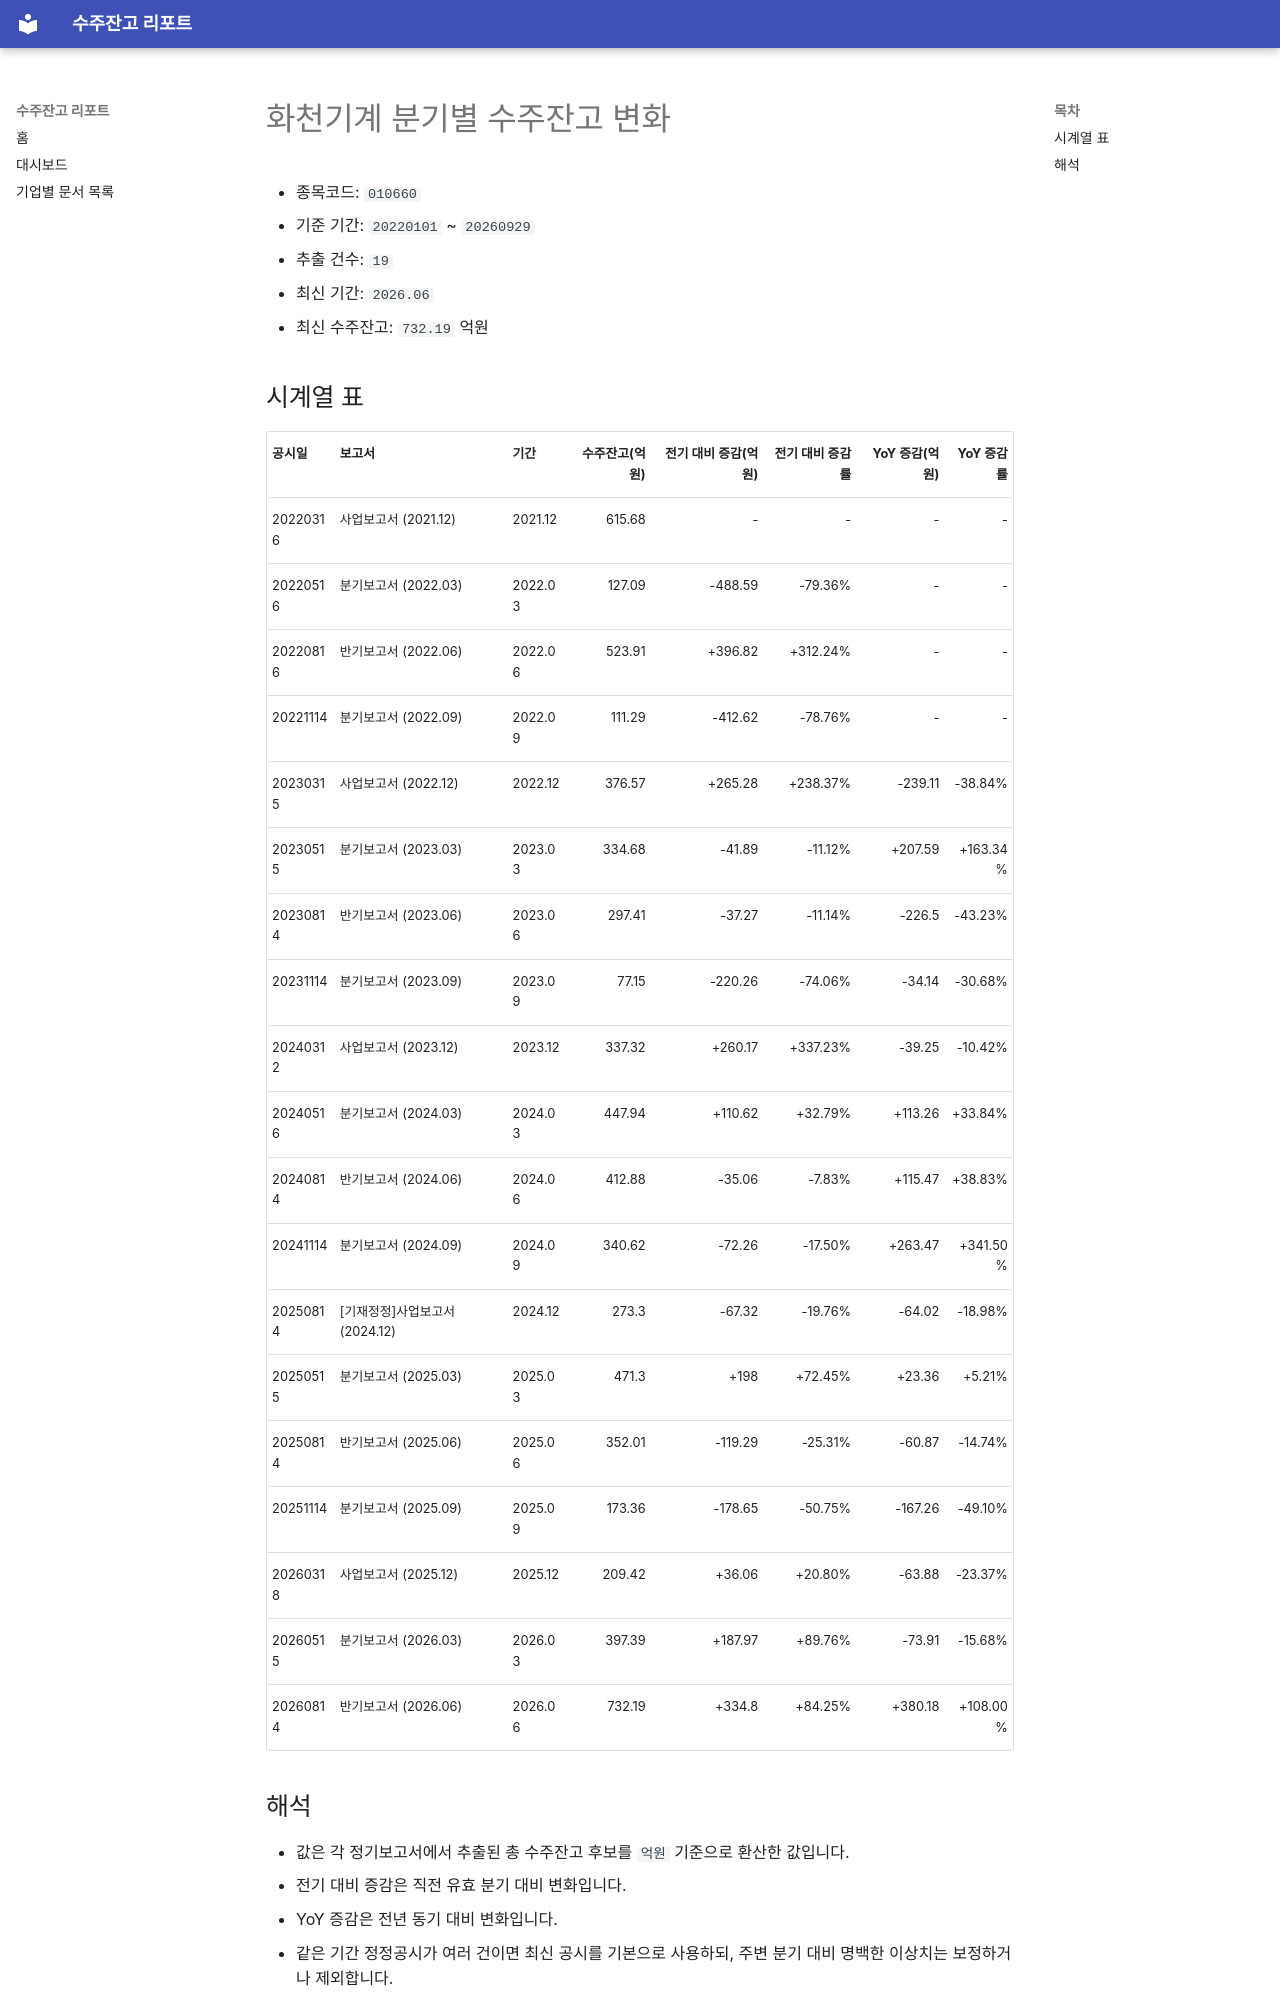

repository: agent-jaden/order-backlog-dashboard · page: companies/화천기계_수주잔고(010660)/index.html · generator: mkdocs

# 화천기계 분기별 수주잔고 변화

- 종목코드: `010660`
- 기준 기간: `20220101` ~ `20260929`
- 추출 건수: `19`
- 최신 기간: `2026.06`
- 최신 수주잔고: `732.19` 억원

## 시계열 표

| 공시일 | 보고서 | 기간 | 수주잔고(억원) | 전기 대비 증감(억원) | 전기 대비 증감률 | YoY 증감(억원) | YoY 증감률 |
| --- | --- | --- | ---: | ---: | ---: | ---: | ---: |
| 20220316 | 사업보고서 (2021.12) | 2021.12 | 615.68 | - | - | - | - |
| 20220516 | 분기보고서 (2022.03) | 2022.03 | 127.09 | -488.59 | -79.36% | - | - |
| 20220816 | 반기보고서 (2022.06) | 2022.06 | 523.91 | +396.82 | +312.24% | - | - |
| 20221114 | 분기보고서 (2022.09) | 2022.09 | 111.29 | -412.62 | -78.76% | - | - |
| 20230315 | 사업보고서 (2022.12) | 2022.12 | 376.57 | +265.28 | +238.37% | -239.11 | -38.84% |
| 20230515 | 분기보고서 (2023.03) | 2023.03 | 334.68 | -41.89 | -11.12% | +207.59 | +163.34% |
| 20230814 | 반기보고서 (2023.06) | 2023.06 | 297.41 | -37.27 | -11.14% | -226.5 | -43.23% |
| 20231114 | 분기보고서 (2023.09) | 2023.09 | 77.15 | -220.26 | -74.06% | -34.14 | -30.68% |
| 20240312 | 사업보고서 (2023.12) | 2023.12 | 337.32 | +260.17 | +337.23% | -39.25 | -10.42% |
| 20240516 | 분기보고서 (2024.03) | 2024.03 | 447.94 | +110.62 | +32.79% | +113.26 | +33.84% |
| 20240814 | 반기보고서 (2024.06) | 2024.06 | 412.88 | -35.06 | -7.83% | +115.47 | +38.83% |
| 20241114 | 분기보고서 (2024.09) | 2024.09 | 340.62 | -72.26 | -17.50% | +263.47 | +341.50% |
| 20250814 | [기재정정]사업보고서 (2024.12) | 2024.12 | 273.3 | -67.32 | -19.76% | -64.02 | -18.98% |
| 20250515 | 분기보고서 (2025.03) | 2025.03 | 471.3 | +198 | +72.45% | +23.36 | +5.21% |
| 20250814 | 반기보고서 (2025.06) | 2025.06 | 352.01 | -119.29 | -25.31% | -60.87 | -14.74% |
| 20251114 | 분기보고서 (2025.09) | 2025.09 | 173.36 | -178.65 | -50.75% | -167.26 | -49.10% |
| 20260318 | 사업보고서 (2025.12) | 2025.12 | 209.42 | +36.06 | +20.80% | -63.88 | -23.37% |
| 20260515 | 분기보고서 (2026.03) | 2026.03 | 397.39 | +187.97 | +89.76% | -73.91 | -15.68% |
| 20260814 | 반기보고서 (2026.06) | 2026.06 | 732.19 | +334.8 | +84.25% | +380.18 | +108.00% |
